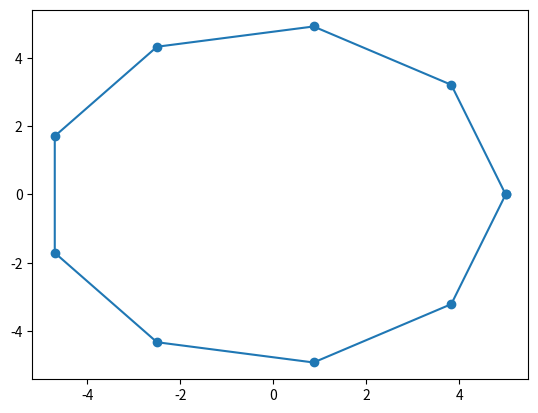

The script that saved this image:

import numpy as np
import matplotlib.pyplot as plt

class Pattern:
    '''
    Pattern defined by a set of boundary points
    '''
    def __init__(self, points):
        self.p = points
        self.center = np.mean(points, axis=1)
        self.x = points[0][:]
        self.y = points[1][:]

    # Pattern dynamics
    def update(self):
        # randomly oscillate point(s) sinusoidally
        # (for now just do the first point)
        #self.x += 

        # simple translation
        self.x += 0.1
        self.y += 0.1
        
# Test out some patterns
if __name__ == "__main__":
    # Circle
    R = 5
    t = np.linspace(0,2*np.pi,10)
    pts = [R * np.cos(t), R* np.sin(t)]

    P = Pattern(pts)

    # visualize
    plt.scatter(P.x, P.y)
    plt.plot(P.x, P.y)
    plt.show()